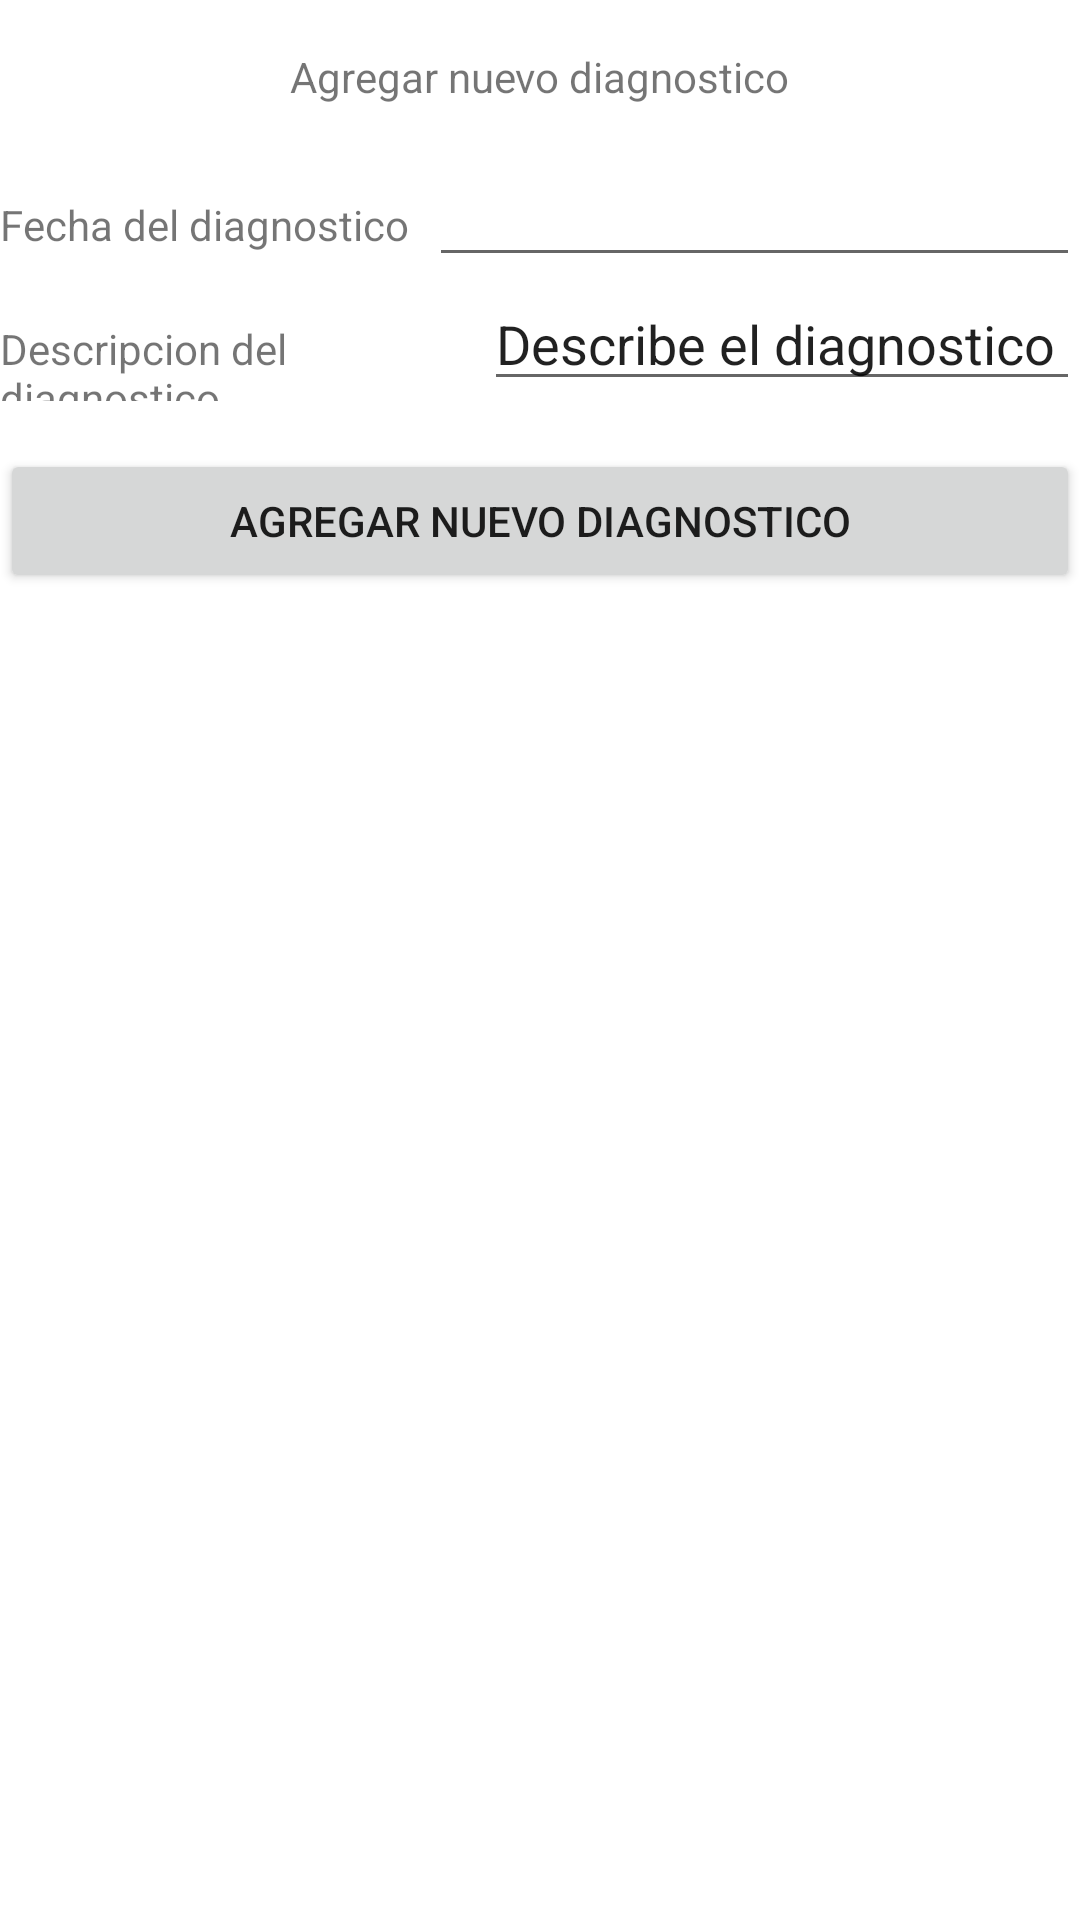

Layout XML and referenced resources for this Android screen:
<!-- AndroidManifest.xml: application theme Theme.DailyLogV2 -->
<!-- res/layout/fragment_agregar_diagnostico.xml -->
<androidx.constraintlayout.widget.ConstraintLayout xmlns:android="http://schemas.android.com/apk/res/android"
    xmlns:tools="http://schemas.android.com/tools"
    android:layout_width="match_parent"
    android:layout_height="match_parent"
    xmlns:app="http://schemas.android.com/apk/res-auto">

    <TextView
        android:id="@+id/textView7"
        android:layout_width="wrap_content"
        android:layout_height="wrap_content"
        android:layout_marginStart="8dp"
        android:layout_marginTop="16dp"
        android:layout_marginEnd="8dp"
        android:text="Agregar nuevo diagnostico"
        app:layout_constraintEnd_toEndOf="parent"
        app:layout_constraintStart_toStartOf="parent"
        app:layout_constraintTop_toTopOf="parent" />

    <LinearLayout
        android:layout_width="wrap_content"
        android:layout_height="wrap_content"
        android:layout_marginStart="8dp"
        android:layout_marginTop="16dp"
        android:layout_marginEnd="8dp"
        android:orientation="vertical"
        app:layout_constraintEnd_toEndOf="parent"
        app:layout_constraintStart_toStartOf="parent"
        app:layout_constraintTop_toBottomOf="@+id/textView7">

        <LinearLayout
            android:layout_width="match_parent"
            android:layout_height="wrap_content"
            android:orientation="horizontal">

            <TextView
                android:id="@+id/textView8"
                android:layout_width="wrap_content"
                android:layout_height="wrap_content"
                android:layout_weight="1"
                android:text="Fecha del diagnostico" />

            <EditText
                android:id="@+id/etFecha"
                android:layout_width="wrap_content"
                android:layout_height="wrap_content"
                android:layout_weight="1"
                android:ems="10"
                android:inputType="date" />
        </LinearLayout>

        <LinearLayout
            android:layout_width="match_parent"
            android:layout_height="wrap_content"
            android:orientation="horizontal">

            <TextView
                android:id="@+id/textView9"
                android:layout_width="wrap_content"
                android:layout_height="wrap_content"
                android:layout_weight="1"
                android:text="Descripcion del diagnostico" />

            <EditText
                android:id="@+id/etDescripcionDiag"
                android:layout_width="wrap_content"
                android:layout_height="wrap_content"
                android:layout_weight="1"
                android:ems="10"
                android:inputType="text"
                android:text="Describe el diagnostico" />
        </LinearLayout>

        <Button
            android:id="@+id/btnAgregarDiag"
            android:layout_width="match_parent"
            android:layout_height="wrap_content"
            android:layout_marginTop="16dp"
            android:text="Agregar nuevo diagnostico" />
    </LinearLayout>
</androidx.constraintlayout.widget.ConstraintLayout>
<!-- resources referenced by this layout -->
<resources>
  <style name="Theme.DailyLogV2" parent="Theme.MaterialComponents.DayNight.DarkActionBar">
          
          <item name="colorPrimary">@color/purple_500</item>
          <item name="colorPrimaryVariant">@color/purple_700</item>
          <item name="colorOnPrimary">@color/white</item>
          
          <item name="colorSecondary">@color/teal_200</item>
          <item name="colorSecondaryVariant">@color/teal_700</item>
          <item name="colorOnSecondary">@color/black</item>
          
          <item name="android:statusBarColor">?attr/colorPrimaryVariant</item>
          
      </style>
  <!-- not gathered from this repository: default colours our renderer supplied (Android Studio template values) -->
  <color name="purple_500">#FF6200EE</color>
  <color name="purple_700">#FF3700B3</color>
  <color name="teal_200">#FF03DAC5</color>
  <color name="teal_700">#FF018786</color>
  <color name="black">#FF000000</color>
  <color name="white">#FFFFFFFF</color>
</resources>
